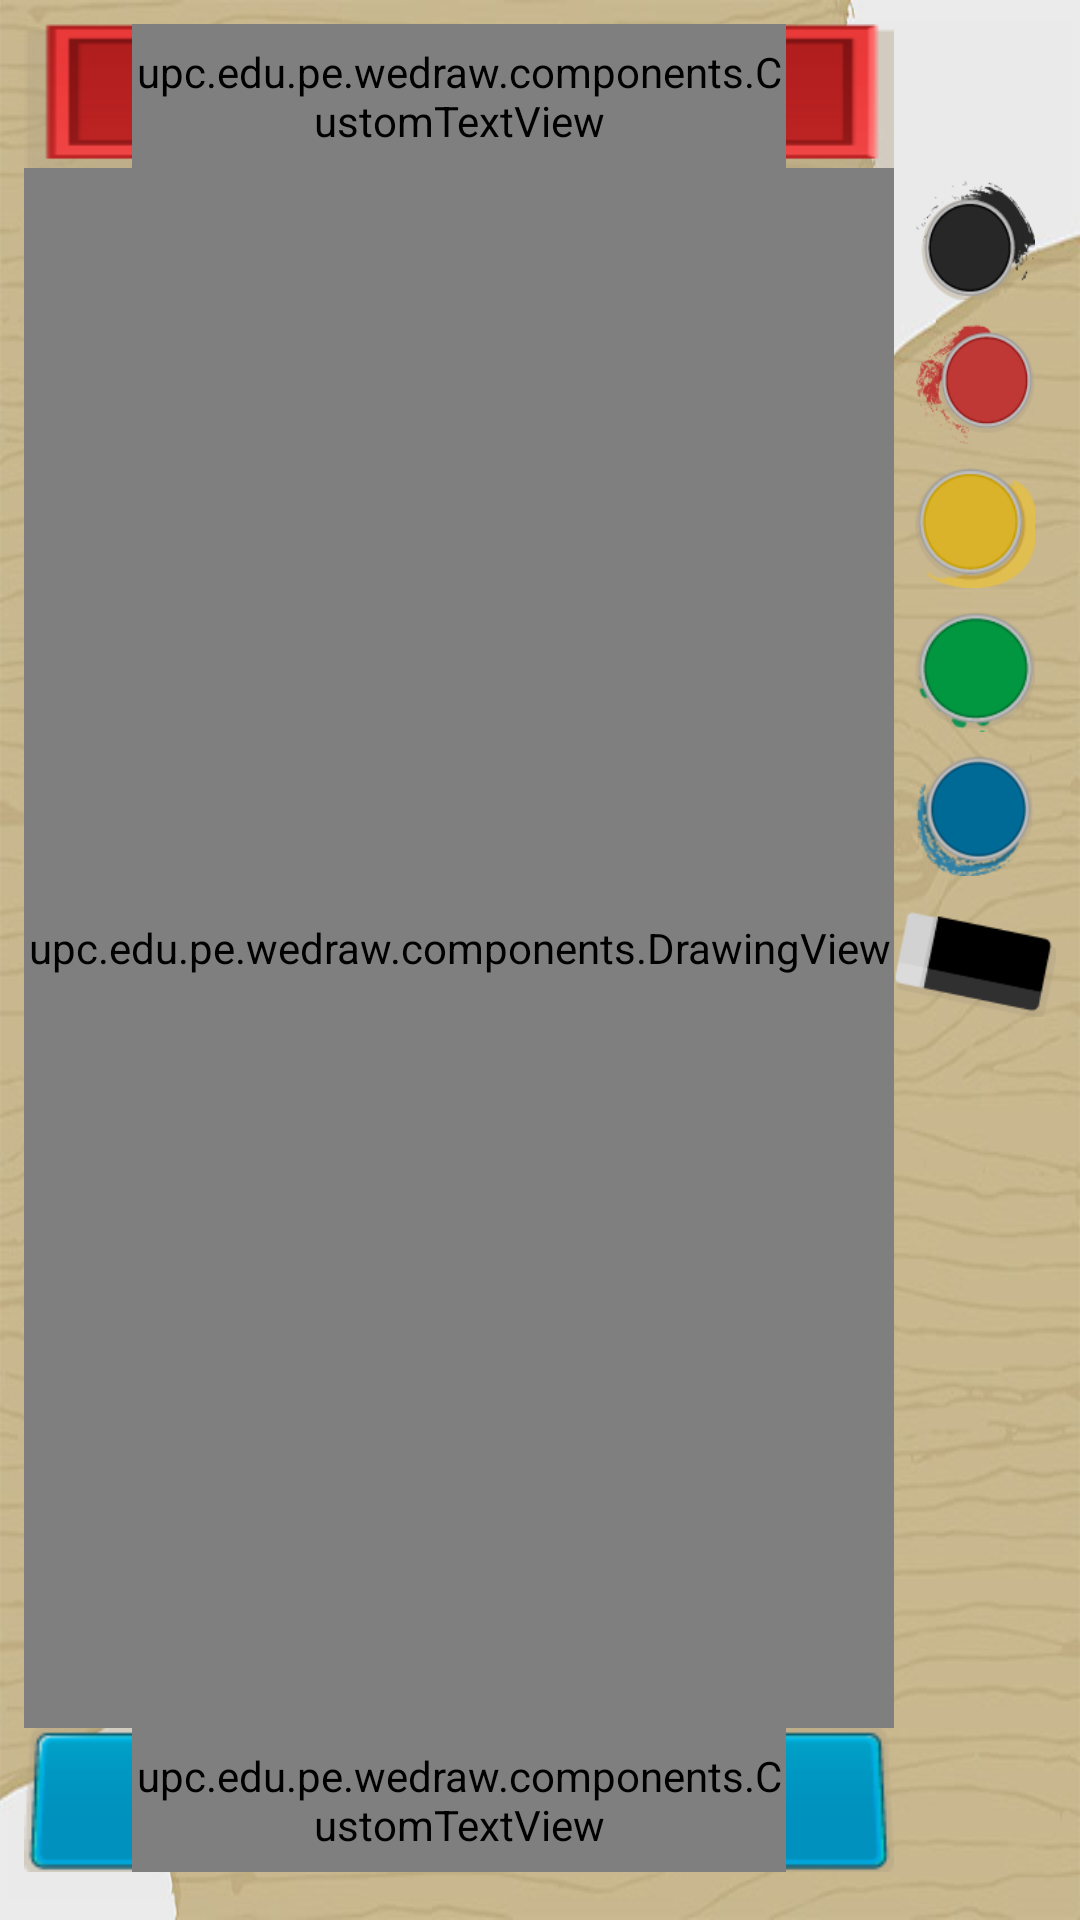

The Android layout XML behind this screen, and the referenced resources:
<!-- AndroidManifest.xml: application theme AppTheme -->
<!-- res/layout/activity_draw.xml -->
<?xml version="1.0" encoding="utf-8"?>
<RelativeLayout xmlns:android="http://schemas.android.com/apk/res/android"
    xmlns:tools="http://schemas.android.com/tools"
    xmlns:app="http://schemas.android.com/apk/res-auto"
    android:layout_width="match_parent"
    android:layout_height="match_parent"
    android:padding="8dp"
    android:background="@drawable/connect_background"
    android:orientation="vertical"
    tools:context="upc.edu.pe.wedraw.DrawActivity">



    <RelativeLayout
        android:layout_width="match_parent"
        android:layout_height="match_parent">

        <LinearLayout
            android:id="@+id/llaColors"
            android:layout_width="wrap_content"
            android:layout_alignParentRight="true"
            android:layout_height="match_parent"
            android:orientation="vertical">
            
            <LinearLayout
                android:layout_width="match_parent"
                android:layout_height="48dp"
                android:orientation="horizontal">
                
            </LinearLayout>

            <Button
                android:id="@+id/buttonBlack"
                style="@style/ColorOptionStyle"
                android:background="@drawable/paint_negro"/>
            <Button
                android:id="@+id/buttonRed"
                style="@style/ColorOptionStyle"
                android:background="@drawable/paint_rojo"/>
            <Button
                android:id="@+id/buttonYellow"
                style="@style/ColorOptionStyle"
                android:background="@drawable/paint_amarillo"/>
            <Button
                android:id="@+id/buttonGreen"
                style="@style/ColorOptionStyle"
                android:background="@drawable/paint_verde"/>
            <Button
                android:id="@+id/buttonBlue"
                style="@style/ColorOptionStyle"
                android:background="@drawable/paint_azul"/>

            <Button
                android:id="@+id/buttonErase"
                android:layout_width="54dp"
                android:layout_height="35dp"
                android:layout_marginTop="8dp"
                android:background="@drawable/borrador"/>
            
        </LinearLayout>


        <RelativeLayout
            android:layout_width="match_parent"
            android:layout_height="match_parent"
            android:layout_toLeftOf="@id/llaColors">
            <RelativeLayout
                android:id="@+id/llaHeader"
                android:layout_width="wrap_content"
                android:layout_height="@dimen/base_name_height"
                android:background="@drawable/nombre">
                <upc.edu.pe.wedraw.components.CustomTextView
                    android:id="@+id/txtPlayerName"
                    style="@style/NameTextViewStyle"
                    android:text="Test"/>
            </RelativeLayout>
            <RelativeLayout
                android:id="@+id/llaFooter"
                android:layout_width="wrap_content"
                android:layout_height="@dimen/base_name_height"
                android:background="@drawable/palabra"
                android:layout_alignParentBottom="true"
                android:layout_centerHorizontal="true"
                android:layout_marginBottom="8dp">
                <upc.edu.pe.wedraw.components.CustomTextView
                    android:id="@+id/txtWord"
                    style="@style/NameTextViewStyle"
                    android:text="Test"/>
            </RelativeLayout>

            <RelativeLayout
                android:layout_width="match_parent"
                android:layout_height="match_parent"
                android:layout_below="@id/llaHeader"
                android:layout_above="@+id/llaFooter"
                >
                <upc.edu.pe.wedraw.components.DrawingView
                    android:id="@+id/drawingView"
                    android:layout_width="match_parent"
                    android:layout_height="match_parent"
                    android:layout_centerInParent="true"
                    android:background="@drawable/pizarra" />
            </RelativeLayout>

        </RelativeLayout>

    </RelativeLayout>

</RelativeLayout>
<!-- resources referenced by this layout -->
<resources>
  <dimen name="base_name_height">48dp</dimen>
  <!-- drawable borrador: png bitmap (drawable, 1994 bytes) -->
  <!-- drawable connect_background: jpg bitmap (drawable, 81744 bytes) -->
  <!-- drawable nombre: png bitmap (drawable, 1315 bytes) -->
  <!-- drawable paint_amarillo: png bitmap (drawable, 4137 bytes) -->
  <!-- drawable paint_azul: png bitmap (drawable, 9121 bytes) -->
  <!-- drawable paint_negro: png bitmap (drawable, 4265 bytes) -->
  <!-- drawable paint_rojo: png bitmap (drawable, 5312 bytes) -->
  <!-- drawable paint_verde: png bitmap (drawable, 3863 bytes) -->
  <!-- drawable palabra: png bitmap (drawable, 1818 bytes) -->
  <!-- drawable pizarra: png bitmap (drawable, 12010 bytes) -->
  <style name="ColorOptionStyle">
          <item name="android:layout_width">@dimen/color_picker_size</item>
          <item name="android:layout_height">@dimen/color_picker_size</item>
          <item name="android:layout_gravity">center_horizontal</item>
          <item name="android:layout_margin">4dp</item>
          <item name="android:onClick">colorClicked</item>
      </style>
  <style name="NameTextViewStyle">
          <item name="android:layout_width">wrap_content</item>
          <item name="android:layout_height">match_parent</item>
          <item name="android:textSize">@dimen/text_size_normal</item>
          <item name="android:layout_centerInParent">true</item>
          <item name="android:textColor">@color/white</item>
          <item name="android:layout_marginLeft">@dimen/name_area_margin</item>
          <item name="android:layout_marginRight">@dimen/name_area_margin</item>
          <item name="android:maxWidth">@dimen/max_name_width</item>
          <item name="android:gravity">center</item>
          <item name="android:ellipsize">end</item>
          <item name="android:maxLines">1</item>
      </style>
  <style name="AppTheme" parent="@style/Theme.AppCompat.Light">
          <item name="windowNoTitle">true</item>
          <item name="windowActionBar">false</item>
          <item name="android:windowFullscreen">true</item>
          <item name="android:windowContentOverlay">@null</item>
          <item name="colorPrimary">@color/colorPrimary</item>
          <item name="colorPrimaryDark">@color/colorPrimaryDark</item>
          <item name="colorAccent">@color/colorAccent</item>
      </style>
  <dimen name="color_picker_size">40dp</dimen>
  <dimen name="text_size_normal">32dp</dimen>
  <dimen name="name_area_margin">36dp</dimen>
  <dimen name="max_name_width">300dp</dimen>
  <color name="colorPrimary">#3F51B5</color>
  <color name="colorPrimaryDark">#303F9F</color>
  <color name="colorAccent">#FF4081</color>
  <!-- not gathered from this repository: default colours our renderer supplied (Android Studio template values) -->
  <color name="white">#FFFFFFFF</color>
</resources>
